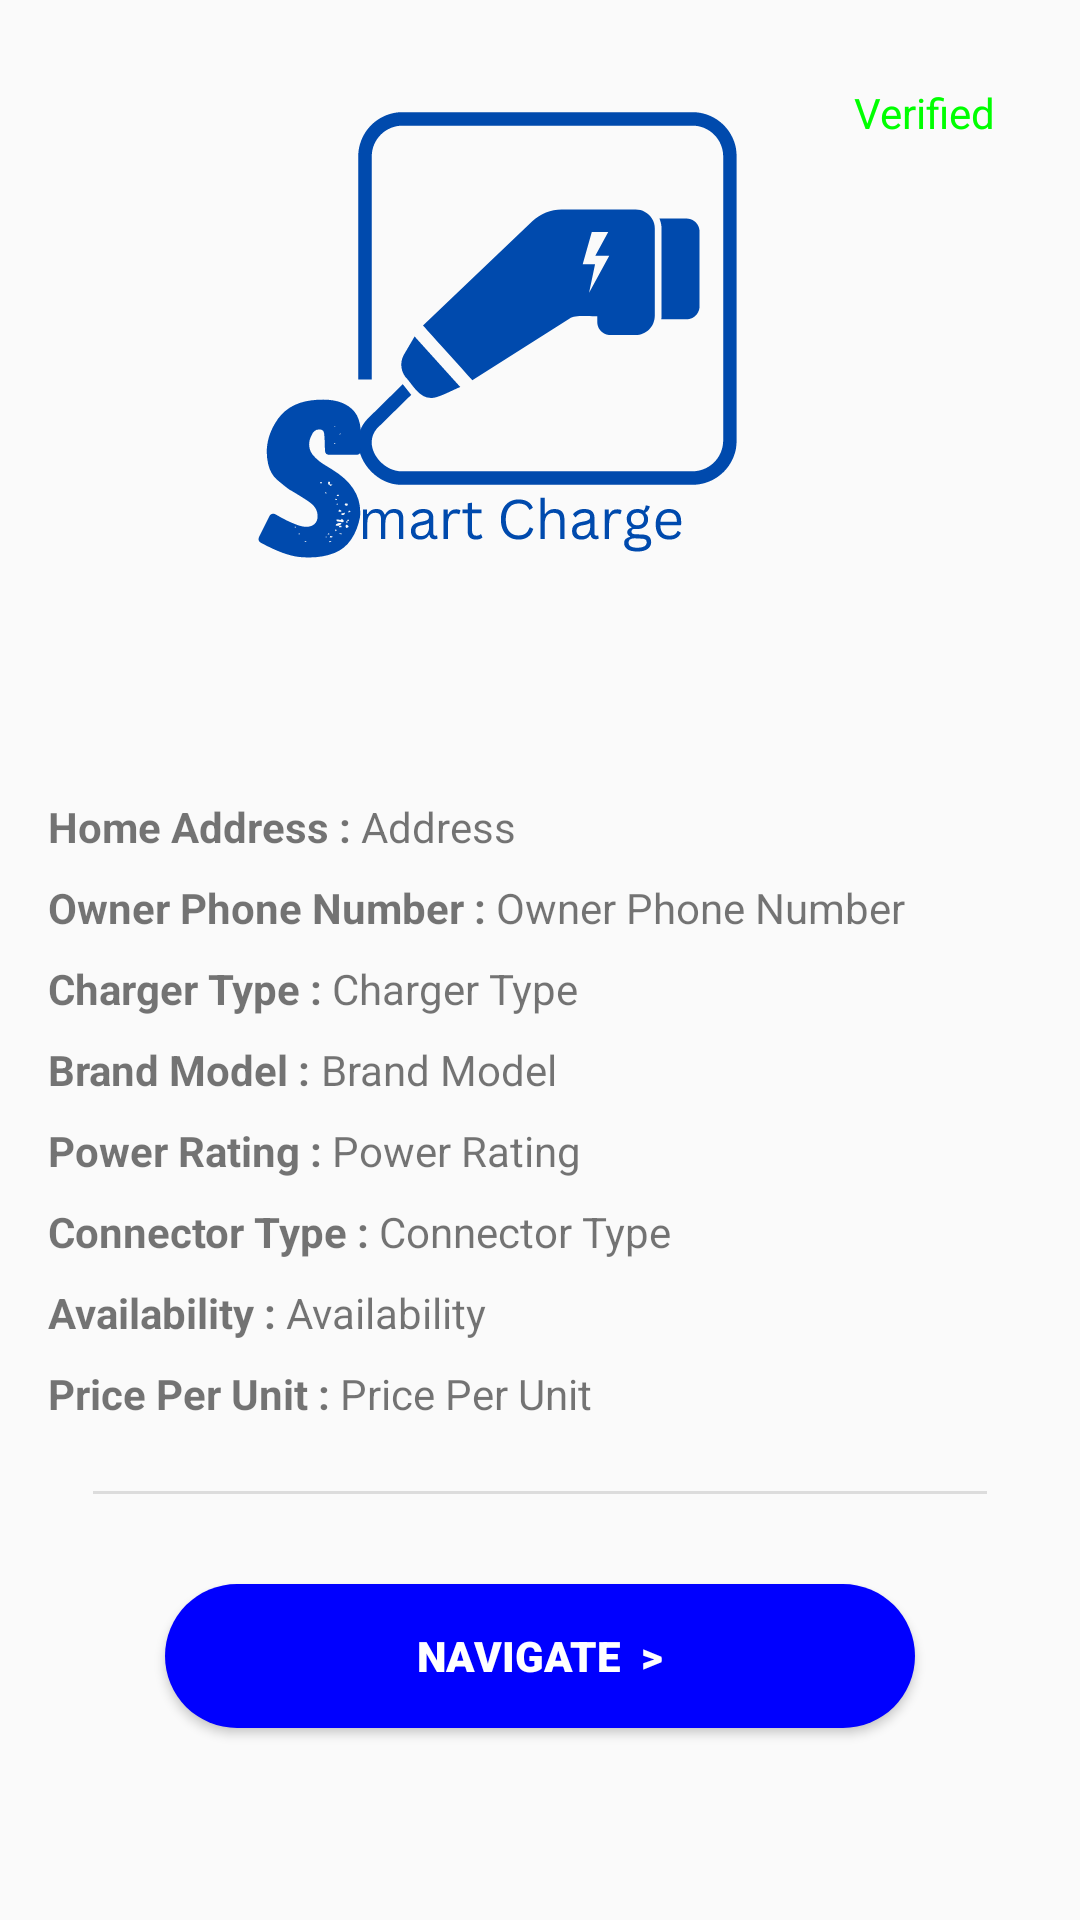

Write the Android layout XML for this screen, with the resource values it uses.
<!-- AndroidManifest.xml: application theme Theme.SmartCharge -->
<!-- res/layout/activity_rent_bottom_sheet_dialog.xml -->
<?xml version="1.0" encoding="utf-8"?>
<LinearLayout
    xmlns:android="http://schemas.android.com/apk/res/android"
    xmlns:tools="http://schemas.android.com/tools"
    android:layout_width="match_parent"
    android:layout_height="wrap_content"
    android:orientation="vertical"
    android:padding="16dp"
    tools:context=".RentBottomSheetDialog">

    <FrameLayout
        android:layout_width="match_parent"
        android:layout_height="250dp">

        <ImageView
            android:id="@+id/charger_image"
            android:layout_width="match_parent"
            android:layout_height="200dp"
            android:scaleType="centerCrop"
            android:src="@drawable/ic_smart_charge" />

        <TextView
            android:id="@+id/verified_text"
            android:layout_width="wrap_content"
            android:layout_height="wrap_content"
            android:text="Verified"
            android:textColor="#00FF00"
            android:padding="4dp"
            android:layout_gravity="end|top"
            android:layout_margin="8dp" />
    </FrameLayout>

    <LinearLayout
        android:layout_width="match_parent"
        android:layout_height="wrap_content"
        android:orientation="horizontal">

        <TextView
            android:layout_width="wrap_content"
            android:layout_height="wrap_content"
            android:text="Home Address : "
            android:textStyle="bold"/>
        <TextView
            android:id="@+id/home_address"
            android:layout_width="wrap_content"
            android:layout_height="wrap_content"
            android:text="Address"
            android:paddingBottom="8dp" />
    </LinearLayout>

    <LinearLayout
        android:layout_width="match_parent"
        android:layout_height="wrap_content"
        android:orientation="horizontal">

        <TextView
            android:layout_width="wrap_content"
            android:layout_height="wrap_content"
            android:text="Owner Phone Number : "
            android:textStyle="bold"/>
        <TextView
            android:id="@+id/owner_phone"
            android:layout_width="wrap_content"
            android:layout_height="wrap_content"
            android:text="Owner Phone Number"
            android:paddingBottom="8dp" />
    </LinearLayout>

    <LinearLayout
        android:layout_width="match_parent"
        android:layout_height="wrap_content"
        android:orientation="horizontal">

        <TextView
            android:layout_width="wrap_content"
            android:layout_height="wrap_content"
            android:text="Charger Type : "
            android:textStyle="bold"/>

        <TextView
            android:id="@+id/charger_type"
            android:layout_width="wrap_content"
            android:layout_height="wrap_content"
            android:text="Charger Type"
            android:paddingBottom="8dp" />
    </LinearLayout>

    <LinearLayout
        android:layout_width="match_parent"
        android:layout_height="wrap_content"
        android:orientation="horizontal">

        <TextView
            android:layout_width="wrap_content"
            android:layout_height="wrap_content"
            android:text="Brand Model : "
            android:textStyle="bold"/>
        <TextView
            android:id="@+id/brand_model"
            android:layout_width="wrap_content"
            android:layout_height="wrap_content"
            android:text="Brand Model"
            android:paddingBottom="8dp" />
    </LinearLayout>

    <LinearLayout
        android:layout_width="match_parent"
        android:layout_height="wrap_content"
        android:orientation="horizontal">

        <TextView
            android:layout_width="wrap_content"
            android:layout_height="wrap_content"
            android:text="Power Rating : "
            android:textStyle="bold"/>

        <TextView
            android:id="@+id/power_rating"
            android:layout_width="wrap_content"
            android:layout_height="wrap_content"
            android:text="Power Rating"
            android:paddingBottom="8dp" />
    </LinearLayout>

    <LinearLayout
        android:layout_width="match_parent"
        android:layout_height="wrap_content"
        android:orientation="horizontal">

        <TextView
            android:layout_width="wrap_content"
            android:layout_height="wrap_content"
            android:text="Connector Type : "
            android:textStyle="bold"/>
        <TextView
            android:id="@+id/connector_type"
            android:layout_width="wrap_content"
            android:layout_height="wrap_content"
            android:text="Connector Type"
            android:paddingBottom="8dp" />
    </LinearLayout>

    <LinearLayout
        android:layout_width="match_parent"
        android:layout_height="wrap_content"
        android:orientation="horizontal">

        <TextView
            android:layout_width="wrap_content"
            android:layout_height="wrap_content"
            android:text="Availability : "
            android:textStyle="bold"/>
        <TextView
            android:id="@+id/availability"
            android:layout_width="wrap_content"
            android:layout_height="wrap_content"
            android:text="Availability"
            android:paddingBottom="8dp" />
    </LinearLayout>

    <LinearLayout
        android:layout_width="match_parent"
        android:layout_height="wrap_content"
        android:orientation="horizontal">

        <TextView
            android:layout_width="wrap_content"
            android:layout_height="wrap_content"
            android:text="Price Per Unit : "
            android:textStyle="bold"/>
        <TextView
            android:id="@+id/price_per_unit"
            android:layout_width="wrap_content"
            android:layout_height="wrap_content"
            android:text="Price Per Unit"
            android:paddingBottom="8dp" />
    </LinearLayout>
    <View
        android:layout_width="match_parent"
        android:layout_height="1dp"
        android:background="?android:attr/listDivider"
        android:layout_margin="15dp" />

    <Button
        android:id="@+id/navigation_button"
        android:layout_width="250dp"
        android:layout_height="wrap_content"
        android:background="@drawable/btn_bg_design"
        android:text="Navigate  >"
        android:textColor="@color/white"
        android:clickable="true"
        android:focusable="true"
        android:layout_marginTop="15dp"
        android:fontFamily="sans-serif-black"
        android:layout_marginBottom="10dp"
        android:layout_gravity="center"/>
</LinearLayout>
<!-- resources referenced by this layout -->
<resources>
  <!-- drawable btn_bg_design (drawable) -->
  <?xml version="1.0" encoding="utf-8"?>
  <shape xmlns:android="http://schemas.android.com/apk/res/android">
      <solid android:color="#0000FF"/>
      <corners android:radius="70dp"/>
  </shape>
  <!-- drawable ic_smart_charge: vector/xml drawable (drawable, 22671 chars, omitted) -->
  <style name="Theme.SmartCharge" parent="Theme.AppCompat.Light.NoActionBar">
          
          <item name="colorPrimary">@color/colorPrimary</item>
          <item name="colorPrimaryDark">@color/colorPrimaryDark</item>
          <item name="colorAccent">@color/colorAccent</item>
      </style>
  <!-- not gathered from this repository: default colours our renderer supplied (Android Studio template values) -->
  <color name="white">#FFFFFFFF</color>
  <color name="colorPrimary">#FF6200EE</color>
  <color name="colorPrimaryDark">#FF3700B3</color>
  <color name="colorAccent">#FF03DAC5</color>
</resources>
